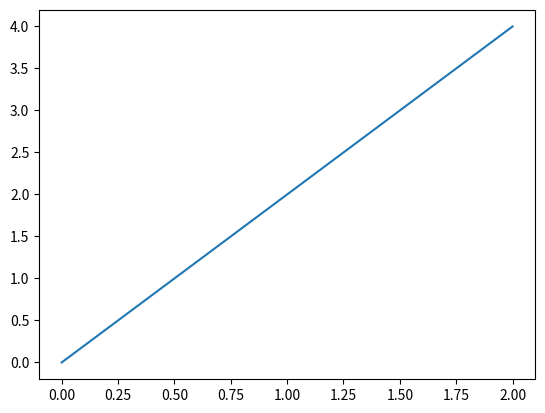

Recreate this plot in Python.
%matplotlib inline

import numpy as np
import pandas as pd
import pylab as plt

plt.plot([0,1,2], [0,2,4])

